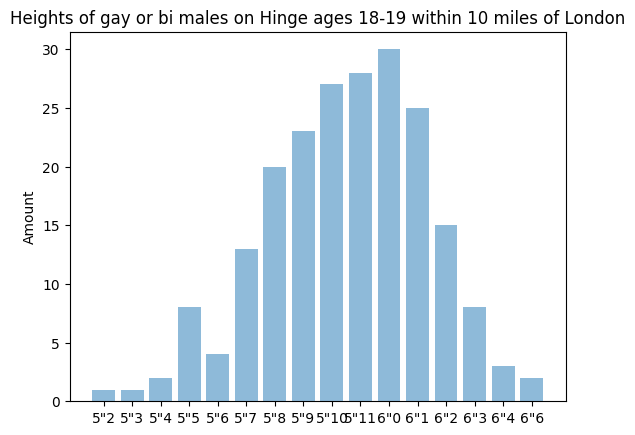

Here is the Python script that generated this plot:
l = "6,6.3,5.7,5.11,6.4,5.9,6.3,5.10,6.1,6,6.1,5.11,5.7,6,5.10,6.2,6.1,6.2,5.7,6,5.9,5.10,5.8,5.9,6.1,5.8,5.11,5.9,5.8,6.1,5.6,6.2,5.9,5.11,6,5.10,6.1,6,5.8,5.5,6,5.4,5.7,6.2,5.11,5.11,5.11,5.10,5.11,5.9,6.1,5.7,6.1,5.10,5.10,5.8,6.1,5.5,5.10,6.2,5.9,5.11,6,5.10,5.6,5.8,6.1,5.11,6.2,6.1,6.1,6.3,5.6,5.7,5.7,6.6,5.9,5.11,5.8,6.3,6.2,5.9,5.7,5.11,5.11,5.10,5.11,6,5.11,6.2,5.9,5.5,6.6,5.8,6.1,5.5,5.11,5.11,6,5.8,5.9,5.10,6.2,5.4,6,5.9,5.3,6,6,6,6.2,5.10,6.3,5.9,5.9,6,5.9,5.10,6.4,5.11,6.2,5.8,5.6,5.5,5.7,5.10,6,6.1,5.11,6.1,6.2,5.10,5.2,5.10,6.2,6.2,6.1,6.1,5.10,5.8,5.11,6,6.1,5.10,6.1,5.8,5.11,5.10,6.1,5.11,5.8,5.7,5.5,6.1,5.10,5.8,5.11,6,6.1,5.11,6,5.8,6,6,5.7,6.3,5.10,5.11,5.7,6.1,5.9,6,6,5.7,5.11,5.10,6.2,5.9,6.0,5.10,5.8,5.5,6.3,5.11,6,6.1,5.10,5.8,5.10,6,5.5,5.9,5.10,5.9,6,5.9,5.8,5.8,5.9,5.8,5.9,6.4,6.1,6,6,6,5.11,5.9,6.3,5.10"
l = l.split(",")
for i in range(len(l)):
    parts = l[i].split(".")
    if len(parts) > 1:
        l[i] = int(parts[0]) + (int(parts[1]) / 12)
    l[i] = float(l[i])

import matplotlib.pyplot as plt; plt.rcdefaults()
import numpy as np
import matplotlib.pyplot as plt

l.sort()

a = [[str(x),l.count(x)] for x in sorted(set((l)))]

objects = []
for i in range(len(a)):
    try:
        objects.append(a[i][0].split(".")[0] + "\"" + str(round(float("0." + a[i][0].split(".")[1]) * (12/1))))
    except:
        objects.append(a[i][0].split(".")[0])
y_pos = np.arange(len(objects))
performance = [a[i][1] for i in range(len(a))]

plt.bar(y_pos, performance, align='center', alpha=0.5)
plt.xticks(y_pos, objects)
plt.ylabel('Amount')
plt.title('Heights of gay or bi males on Hinge ages 18-19 within 10 miles of London')

plt.show()